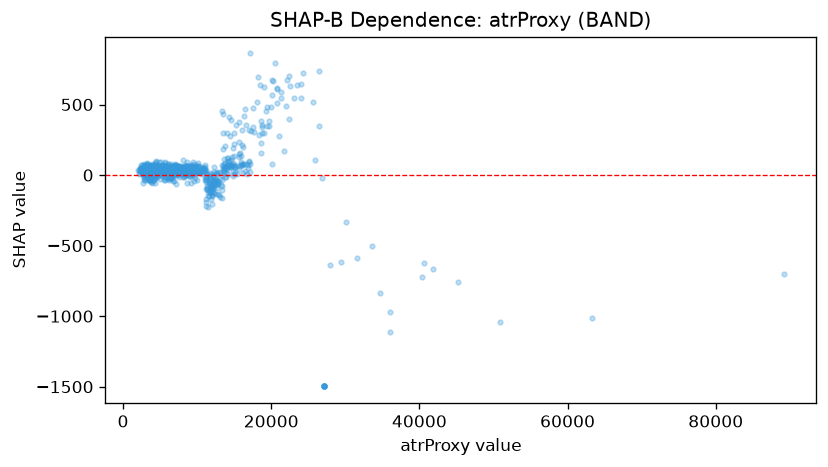

The data file committed next to this chart (first rows):
feature_value, shap_value
3624, 21.8
2964, 4.009
3826, 1.597
3015, 39.16
2987, 36.11
3893, 51.83
3288, 27.41
2421, 51.81
3276, 19.97
2617, 16.9
3970, 20.53
2885, 1.699
3209, -1.36
3355, 40.03
2824, 20.03
2548, 36.22
2662, -58.94
3808, -45.66
3551, 48.63
3506, 30.2
2796, -21.36
2426, 47.57
2841, 77.61
2453, 49.84
2359, 72.91
2619, 36.09
2948, 43.37
2879, 47.9
2807, 52.97
2728, 30.95
2451, 29.72
2801, 65.55
1971, 35.01
2241, 36.29
2232, 43.09
3027, 0.8955
2426, 18.57
2115, 29.24
2296, 53.53
2446, 15.21
2929, 33.73
2199, 5.792
2921, 38.83
3240, 62.34
5179, 28.49
4613, 68.74
3566, 73.48
4172, 51.9
3769, 30.94
3719, 62.97
3237, 11.36
3331, 43.23
2970, 38.29
2924, 53.24
2528, 47.57
2358, 44.06
5663, -19.3
6754, 3.777
4698, 38
3278, 38.4
... 786 more rows
